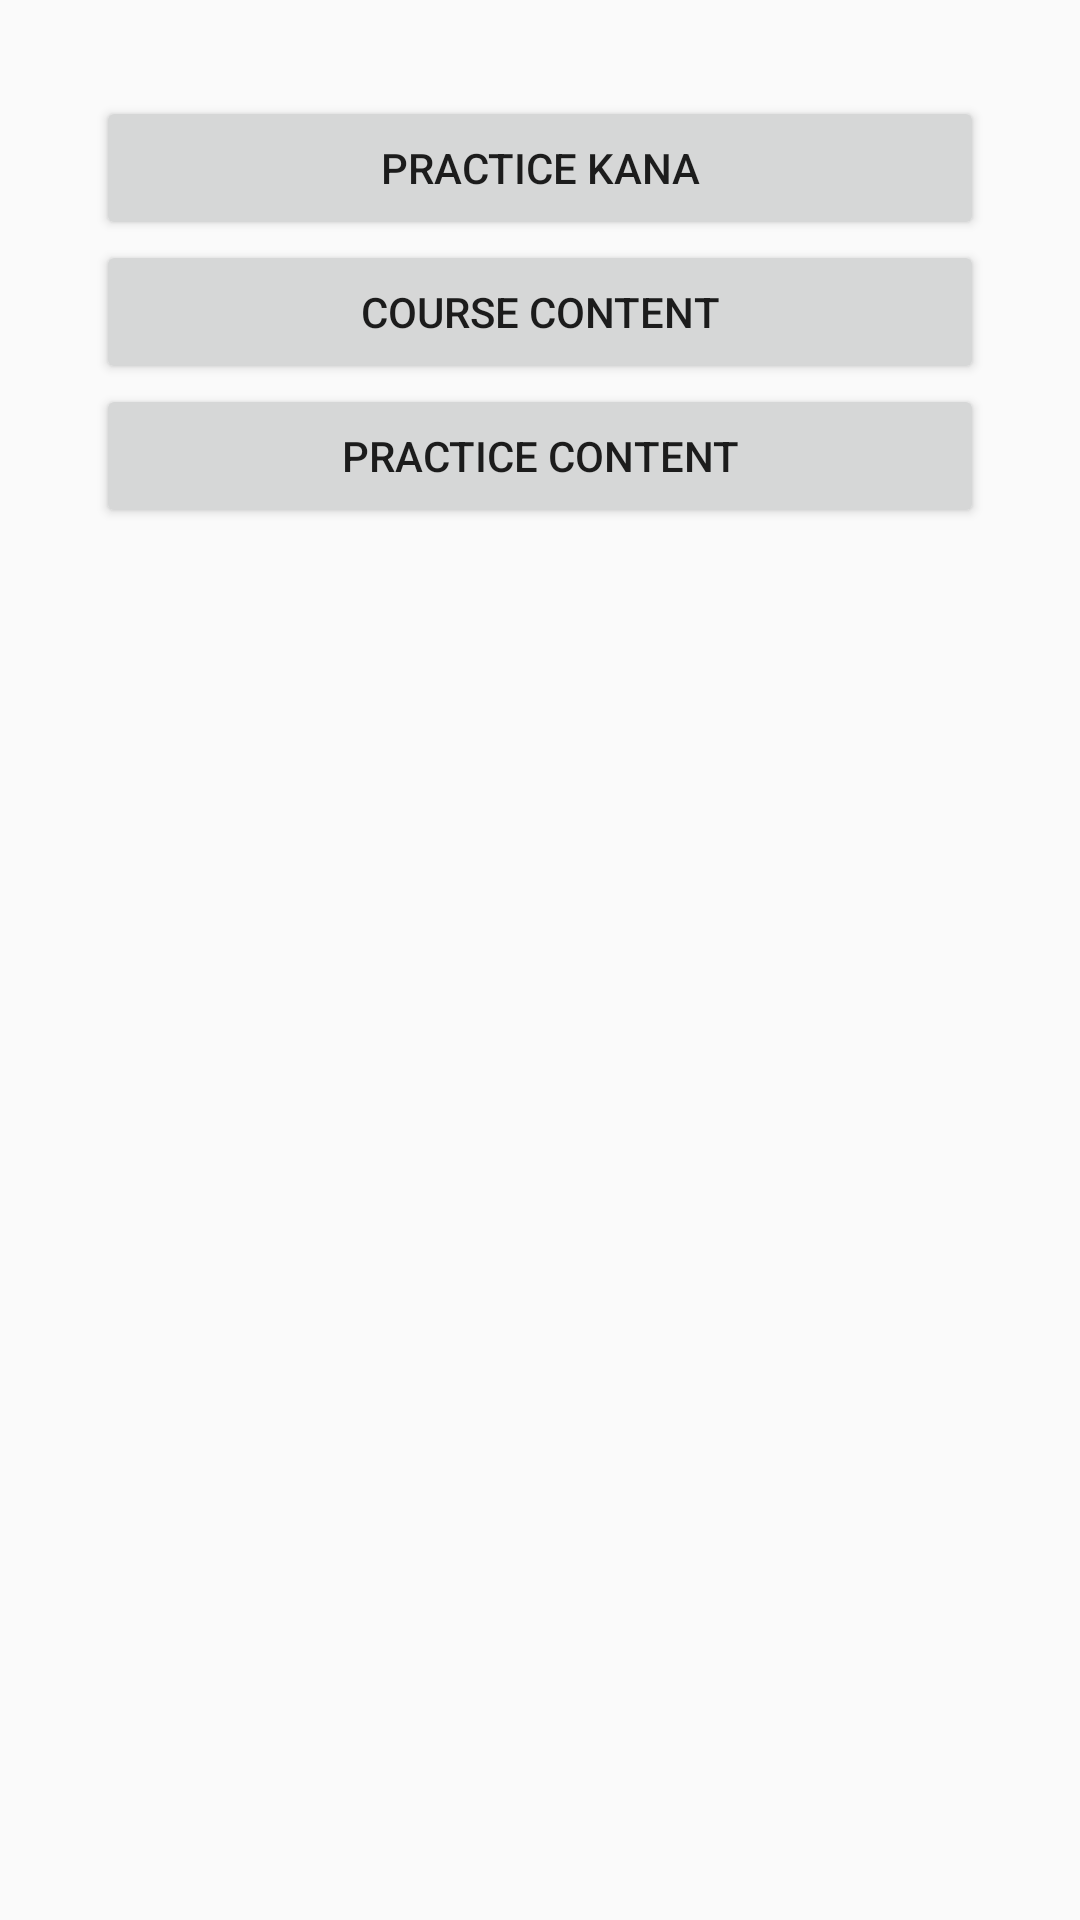

This screen was rendered from an Android layout file. Write that file and the resources it references.
<!-- AndroidManifest.xml: application theme AppTheme -->
<!-- res/layout/activity_main.xml -->
<?xml version="1.0" encoding="utf-8"?>
<LinearLayout
    xmlns:android="http://schemas.android.com/apk/res/android"
    android:layout_width="match_parent"
    android:layout_height="match_parent"
    android:padding="32dp"
    android:orientation="vertical">
    <Button
        android:layout_width="match_parent"
        android:layout_height="wrap_content"
        android:text="@string/button_kana_practice"
        android:onClick="onClickPracticeKana"/>
    <Button
        android:layout_width="match_parent"
        android:layout_height="wrap_content"
        android:text="@string/button_course_content"
        android:onClick="onClickCourseContent"/>
    <Button
        android:layout_width="match_parent"
        android:layout_height="wrap_content"
        android:text="@string/button_practice_content"
        android:onClick="onClickPracticeContent"/>

    <FrameLayout
        android:layout_height="match_parent"
        android:layout_width="match_parent"
        android:padding="16dp">


        <android.support.v7.widget.RecyclerView
            android:id="@+id/rv_lessons"
            android:layout_width="match_parent"
            android:layout_height="match_parent" />
    </FrameLayout>
</LinearLayout>
<!-- resources referenced by this layout -->
<resources>
  <string name="button_course_content">Course Content</string>
  <string name="button_kana_practice">Practice Kana</string>
  <string name="button_practice_content">Practice Content</string>
  <style name="AppTheme" parent="Theme.AppCompat.Light.DarkActionBar">
          
          <item name="colorPrimary">@color/colorPrimary</item>
          <item name="colorPrimaryDark">@color/colorPrimaryDark</item>
          <item name="colorAccent">@color/colorAccent</item>
      </style>
  <color name="colorPrimary">#3F51B5</color>
  <color name="colorPrimaryDark">#303F9F</color>
  <color name="colorAccent">#FF4081</color>
</resources>
